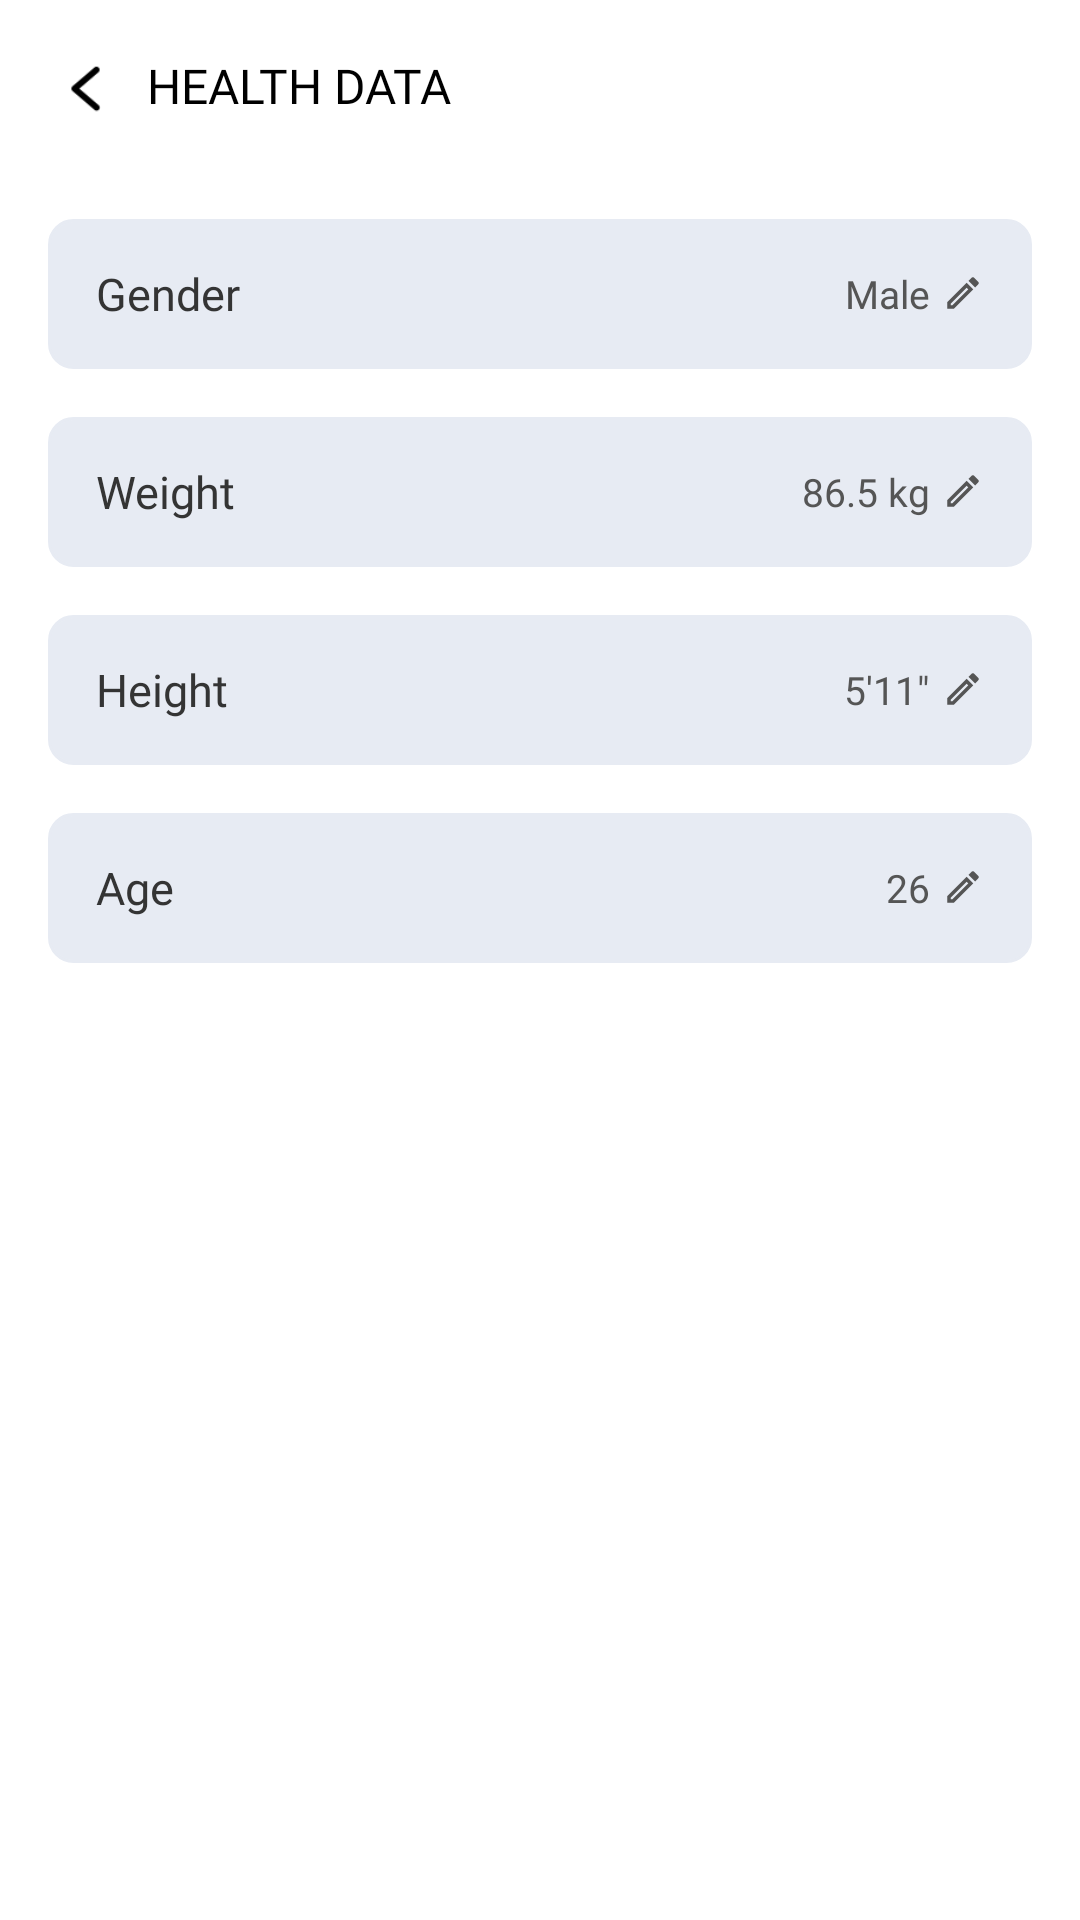

Write the Android layout XML for this screen, with the resource values it uses.
<!-- AndroidManifest.xml: application theme Theme.ArmWorkOut -->
<!-- res/layout/activity_health_data.xml -->
<?xml version="1.0" encoding="utf-8"?>
<LinearLayout xmlns:android="http://schemas.android.com/apk/res/android"
    xmlns:app="http://schemas.android.com/apk/res-auto"
    xmlns:tools="http://schemas.android.com/tools"
    android:layout_width="match_parent"
    android:layout_height="match_parent"
    android:background="@color/white"
    android:orientation="vertical"
    tools:context=".HealthDataActivity">

    <LinearLayout
        android:layout_width="wrap_content"
        android:layout_height="wrap_content"
        android:orientation="horizontal"
        android:layout_margin="16dp"
        android:gravity="center_vertical"
        >

        <ImageView
            android:id="@+id/back"
            android:layout_width="25dp"
            android:layout_height="25dp"
            android:src="@drawable/back_small"
            app:tint="@color/black" />

        <TextView
            android:fontFamily="@font/robobold"
            android:layout_width="wrap_content"
            android:layout_height="wrap_content"
            android:text="HEALTH DATA"
            android:layout_marginStart="8dp"

            android:textSize="16sp"
            android:textColor="#000000"
            />
    </LinearLayout>


    <RelativeLayout

        android:id="@+id/gender"
        android:layout_width="match_parent"
        android:layout_height="50dp"
        android:layout_marginTop="16dp"
        android:layout_marginStart="16dp"
        android:layout_marginEnd="16dp"
        android:backgroundTint="#E7EBF3"
       android:background="@drawable/back_edittext"

        >

        <TextView
            android:fontFamily="@font/sfpromedium2"
            android:layout_width="wrap_content"
            android:layout_height="wrap_content"
            android:layout_centerVertical="true"
            android:layout_marginStart="16dp"
            android:text="Gender"
            android:textColor="#343434"
            android:textSize="15sp" />

        <LinearLayout
            android:layout_centerVertical="true"
            android:layout_marginEnd="16dp"
            android:layout_alignParentEnd="true"
            android:layout_width="wrap_content"
            android:layout_height="wrap_content"
            android:orientation="horizontal"
            android:gravity="center"
            >
            <TextView
                android:id="@+id/genderTV"
                android:fontFamily="@font/sfproregular2"
                android:layout_width="wrap_content"
                android:layout_height="wrap_content"
                android:text="Male"
                android:layout_centerVertical="true"

                android:textColor="#555"
                android:textSize="13sp"
                android:layout_marginEnd="4dp"
                />
            <ImageView
                android:layout_width="14dp"
                android:layout_height="14dp"
                android:src="@drawable/ic_outline_edit_24"
                />
        </LinearLayout>


    </RelativeLayout>


    <RelativeLayout
        android:id="@+id/weight"
        android:layout_width="match_parent"
        android:layout_height="50dp"
        android:layout_marginTop="16dp"
        android:layout_marginStart="16dp"
        android:layout_marginEnd="16dp"
        android:backgroundTint="#E7EBF3"
        android:background="@drawable/back_edittext"
        >

        <TextView
            android:fontFamily="@font/sfpromedium2"
            android:layout_width="wrap_content"
            android:layout_height="wrap_content"
            android:layout_centerVertical="true"
            android:layout_marginStart="16dp"
            android:text="Weight"
            android:textColor="#343434"
            android:textSize="15sp" />

        <LinearLayout
            android:layout_centerVertical="true"
            android:layout_marginEnd="16dp"
            android:layout_alignParentEnd="true"
            android:layout_width="wrap_content"
            android:layout_height="wrap_content"
            android:orientation="horizontal"
            android:gravity="center"
            >
            <TextView
                android:id="@+id/weightTV"
                android:fontFamily="@font/sfproregular2"
                android:layout_width="wrap_content"
                android:layout_height="wrap_content"
                android:text="86.5 kg"

                android:textColor="#555"
                android:textSize="13sp"
                android:layout_marginEnd="4dp"
                />
            <ImageView
                android:layout_width="14dp"
                android:layout_height="14dp"
                android:src="@drawable/ic_outline_edit_24"
                />
        </LinearLayout>


    </RelativeLayout>


    <RelativeLayout
        android:layout_marginTop="16dp"
        android:id="@+id/height"
        android:layout_width="match_parent"
        android:layout_height="50dp"
        android:layout_marginStart="16dp"
        android:layout_marginEnd="16dp"
        android:backgroundTint="#E7EBF3"
        android:background="@drawable/back_edittext"
        >

        <TextView
            android:fontFamily="@font/sfpromedium2"
            android:layout_width="wrap_content"
            android:layout_height="wrap_content"
            android:layout_centerVertical="true"
            android:layout_marginStart="16dp"
            android:text="Height"
            android:textColor="#343434"
            android:textSize="15sp" />

        <LinearLayout
            android:layout_centerVertical="true"
            android:layout_marginEnd="16dp"
            android:layout_alignParentEnd="true"
            android:layout_width="wrap_content"
            android:layout_height="wrap_content"
            android:orientation="horizontal"
            android:gravity="center"
            >
            <TextView
                android:id="@+id/heightTV"
                android:fontFamily="@font/sfproregular2"
                android:layout_width="wrap_content"
                android:layout_height="wrap_content"
                android:text="5'11&quot;"

                android:textColor="#555"
                android:textSize="13sp"
                android:layout_marginEnd="4dp"
                />
            <ImageView
                android:layout_width="14dp"
                android:layout_height="14dp"
                android:src="@drawable/ic_outline_edit_24"
                />
        </LinearLayout>


    </RelativeLayout>



    <RelativeLayout
        android:id="@+id/age"
        android:layout_width="match_parent"
        android:layout_height="50dp"
        android:layout_marginTop="16dp"
        android:layout_marginStart="16dp"
        android:layout_marginEnd="16dp"
        android:backgroundTint="#E7EBF3"
        android:background="@drawable/back_edittext"
        >

        <TextView
            android:fontFamily="@font/sfpromedium2"
            android:layout_width="wrap_content"
            android:layout_height="wrap_content"
            android:layout_centerVertical="true"
            android:layout_marginStart="16dp"
            android:text="Age"
            android:textColor="#343434"
            android:textSize="15sp" />

        <LinearLayout
            android:layout_centerVertical="true"
            android:layout_marginEnd="16dp"
            android:layout_alignParentEnd="true"
            android:layout_width="wrap_content"
            android:layout_height="wrap_content"
            android:orientation="horizontal"
            android:gravity="center"
            >
            <TextView
                android:id="@+id/ageTV"
                android:fontFamily="@font/sfproregular2"
                android:layout_width="wrap_content"
                android:layout_height="wrap_content"
                android:text="26"

                android:textColor="#555"
                android:textSize="13sp"
                android:layout_marginEnd="4dp"
                />
            <ImageView
                android:layout_width="14dp"
                android:layout_height="14dp"
                android:src="@drawable/ic_outline_edit_24"
                />
        </LinearLayout>


    </RelativeLayout>

</LinearLayout>
<!-- resources referenced by this layout -->
<resources>
  <color name="black">#FF000000</color>
  <color name="white">#FFFFFFFF</color>
  <!-- drawable back_edittext (drawable) -->
  <?xml version="1.0" encoding="utf-8"?>
  <shape android:shape="rectangle"
      xmlns:android="http://schemas.android.com/apk/res/android">
  
  <corners android:radius="8dp" />
      <stroke android:color="@color/gray" android:width="1dp" />
  
  </shape>
  <!-- drawable back_small: png bitmap (drawable, 640 bytes) -->
  <!-- drawable ic_outline_edit_24 (drawable) -->
  <vector android:autoMirrored="true" android:height="24dp"
      android:tint="#555555" android:viewportHeight="24"
      android:viewportWidth="24" android:width="24dp" xmlns:android="http://schemas.android.com/apk/res/android">
      <path android:fillColor="@android:color/white" android:pathData="M14.06,9.02l0.92,0.92L5.92,19L5,19v-0.92l9.06,-9.06M17.66,3c-0.25,0 -0.51,0.1 -0.7,0.29l-1.83,1.83 3.75,3.75 1.83,-1.83c0.39,-0.39 0.39,-1.02 0,-1.41l-2.34,-2.34c-0.2,-0.2 -0.45,-0.29 -0.71,-0.29zM14.06,6.19L3,17.25L3,21h3.75L17.81,9.94l-3.75,-3.75z"/>
  </vector>
  <style name="Theme.ArmWorkOut" parent="Theme.MaterialComponents.DayNight.NoActionBar">
          
          <item name="colorPrimary">@color/white</item>
          <item name="colorPrimaryVariant">@color/white</item>
          <item name="colorOnPrimary">@color/white</item>
          
          <item name="colorSecondary">@color/teal_200</item>
          <item name="colorSecondaryVariant">@color/teal_700</item>
          <item name="colorOnSecondary">@color/black</item>
          
          <item name="android:statusBarColor" tools:targetApi="l">?attr/colorPrimaryVariant</item>
          
      </style>
  <color name="gray">#AAAAAA</color>
  <color name="teal_200">#FF03DAC5</color>
  <color name="teal_700">#FF018786</color>
</resources>
